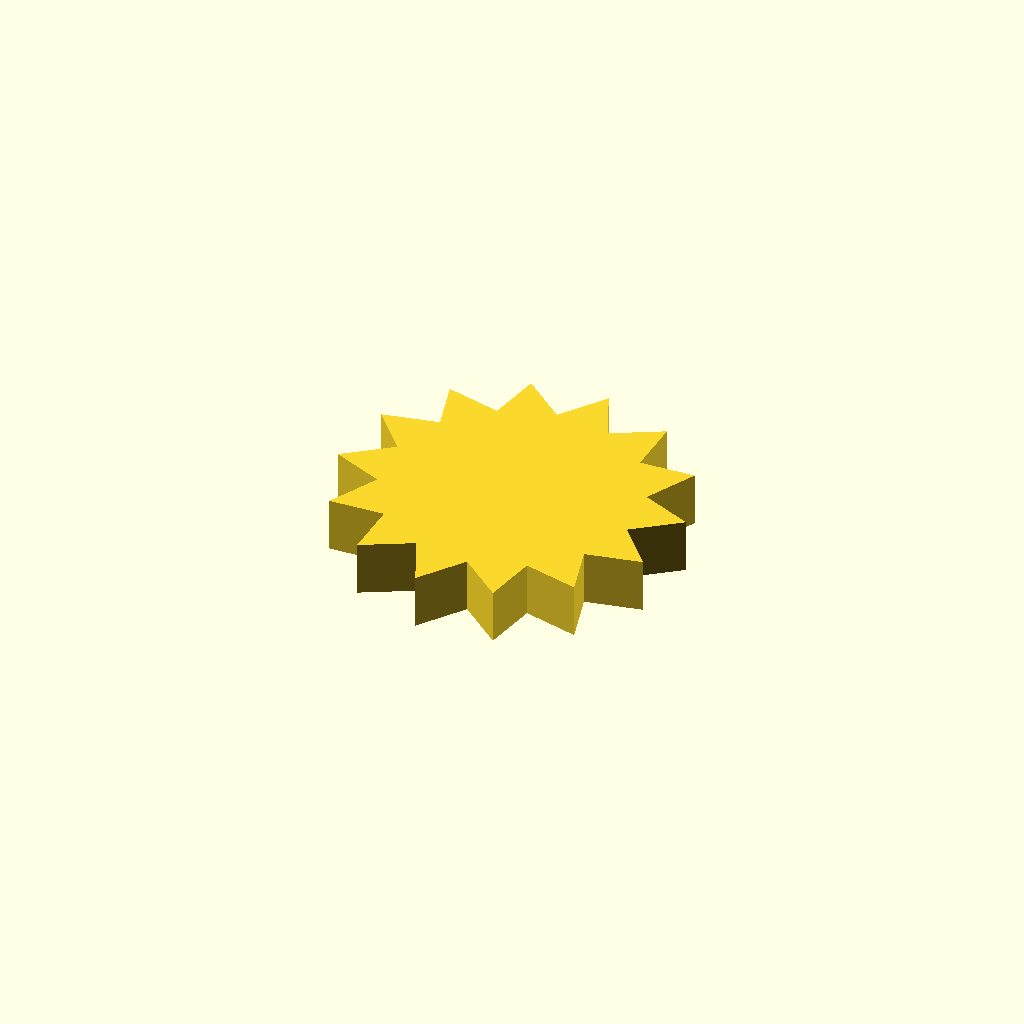
Cell 1: rendered with the file's own defaults.
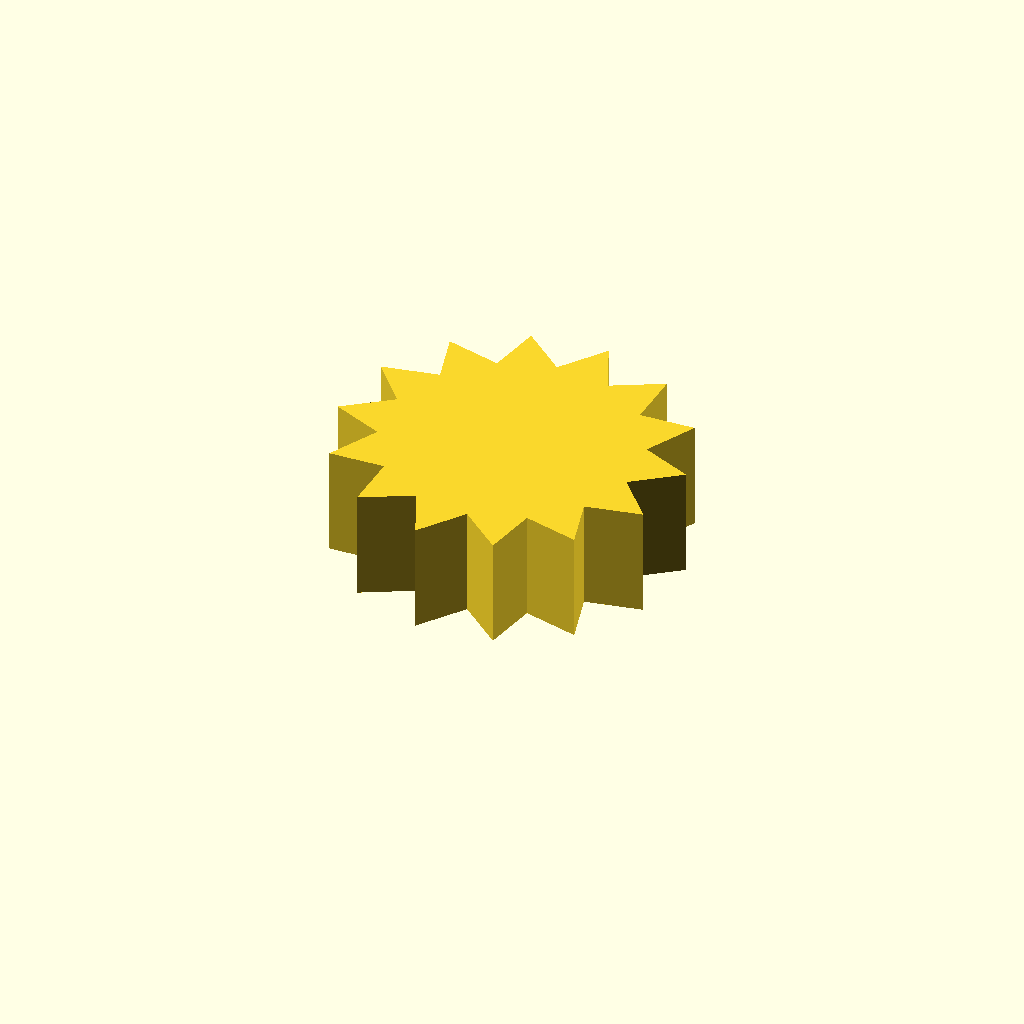
Cell 2 — profile_height set to 12, the other parameters unchanged.
One fixed orthographic camera (rotation 55°, 0°, 25°; colour scheme Cornfield) for every cell.
The OpenSCAD source (optional_data/data/sketch1/sprockets/part_0012.scad):
$fn = 32;

// ----------------------------------------------------------------------
// Chain sprocket: 14 teeth, 14 mm root radius
// ----------------------------------------------------------------------

// --- parameters (mm) ---
profile_height = 6;       // extrusion height
profile_points = 28;      // points of the closed outline

profile = [[32.779, 17.116], [37.78, 20.913], [32.165, 23.316], [35.023, 28.907], [28.922, 28.636], [29.071, 34.913], [23.691, 32.022], [21.102, 37.742], [17.51, 32.803], [12.695, 36.833], [11.602, 30.824], [5.515, 32.366], [7.137, 26.478], [0.984, 25.227], [5, 20.625], [0, 16.828], [5.614, 14.425], [2.757, 8.834], [8.858, 9.105], [8.709, 2.829], [14.088, 5.72], [16.678, 0], [20.27, 4.939], [25.085, 0.909], [26.178, 6.917], [32.264, 5.376], [30.643, 11.263], [36.795, 12.515]];  // single closed polygon, 28 points, counter clockwise

// --- the one profile operation ---
linear_extrude(height = profile_height) polygon(points = profile);
Parameter table extracted from the source (name, type, default, range or options):
profile_height: number, default 6
profile_points: number, default 28
